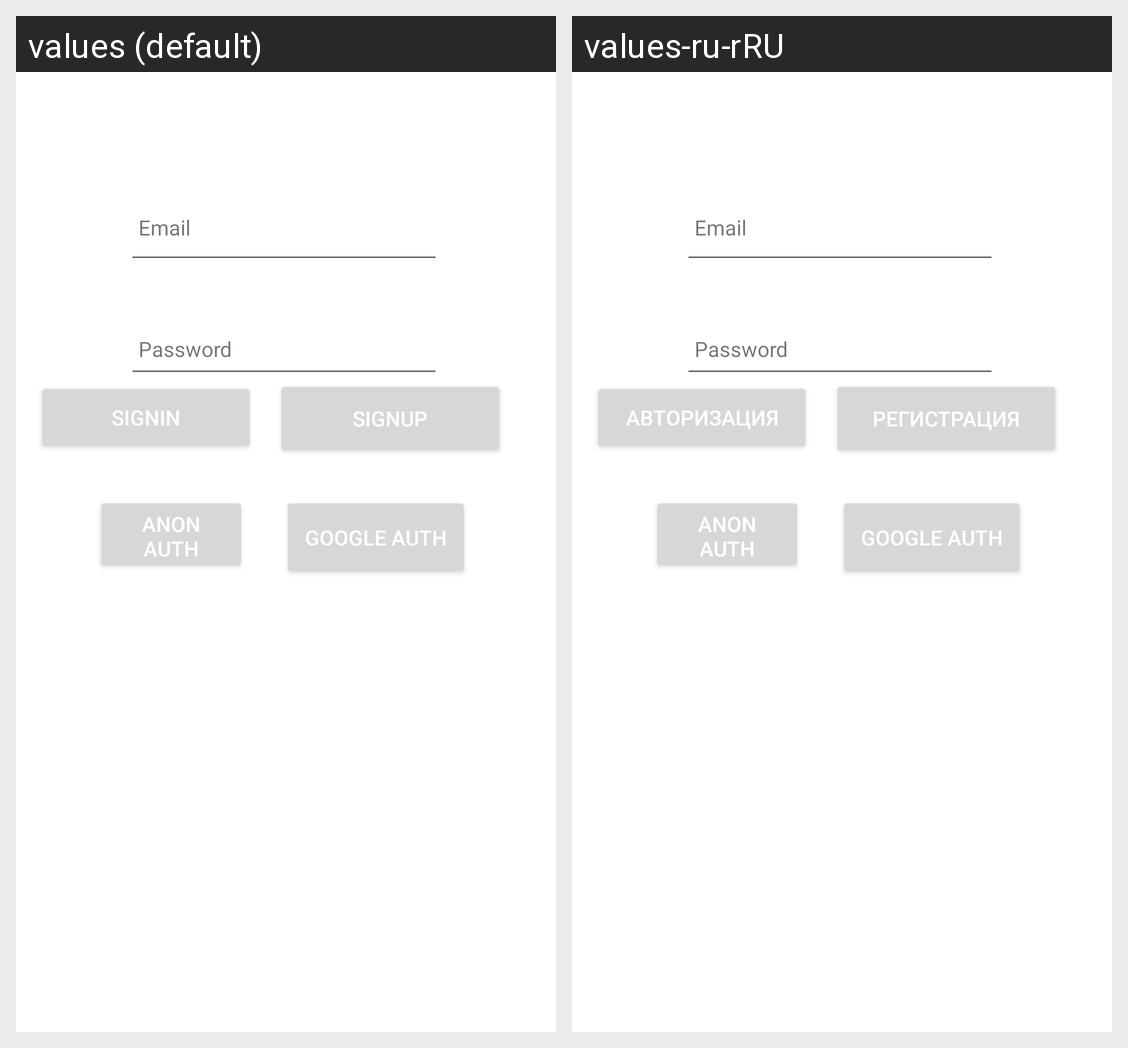

The Android screen above is rendered under two locales of the same app. Produce the string resources it draws, with the default and per-locale values.
Android screen res/layout/activity_auth.xml rendered under 2 locales, left to right: values (default), values-ru-rRU. Device: Nexus 5 (rendered at 1080×1920; each locale shown at half size, 540×960, under a caption strip naming it); theme Theme.MyApplication.
Strings drawn on this screen, with the default value and each locale's value (text and hints the layout hard-codes, and strings that could not be matched under every locale, appear in the picture but are not listed):

google_auth
  values: Google Auth
  values-ru-rRU: Google Auth

anon_auth
  values: Anon auth
  values-ru-rRU: Anon Auth

email_sign_In
  values: SignIn
  values-ru-rRU: Авторизация

email_sign_Up
  values: SignUp
  values-ru-rRU: Регистрация
